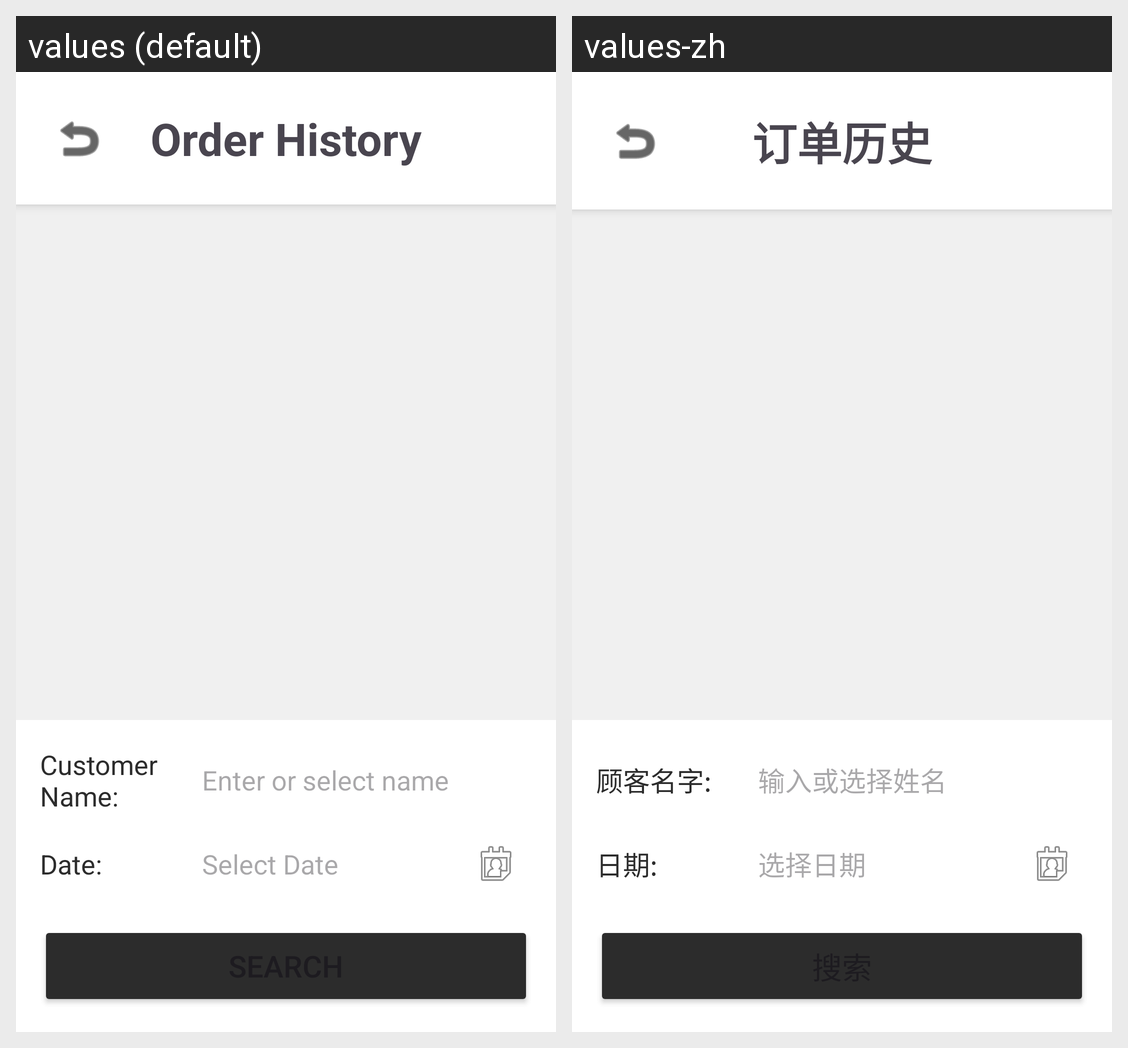

For this localized Android screen grid, give each drawn string resource with its value in every locale shown.
Android screen res/layout/activity_history.xml rendered under 2 locales, left to right: values (default), values-zh. Device: Nexus 5 (rendered at 1080×1920; each locale shown at half size, 540×960, under a caption strip naming it); theme Theme.OrderEase.
Strings drawn on this screen, with the default value and each locale's value (text and hints the layout hard-codes, and strings that could not be matched under every locale, appear in the picture but are not listed):

order_history_title
  values: Order History
  values-zh: 订单历史

customer_name_label
  values: Customer Name:
  values-zh: 顾客名字:

customer_name_hint
  values: Enter or select name
  values-zh: 输入或选择姓名

date_label
  values: Date:
  values-zh: 日期:

select_date_hint
  values: Select Date
  values-zh: 选择日期
